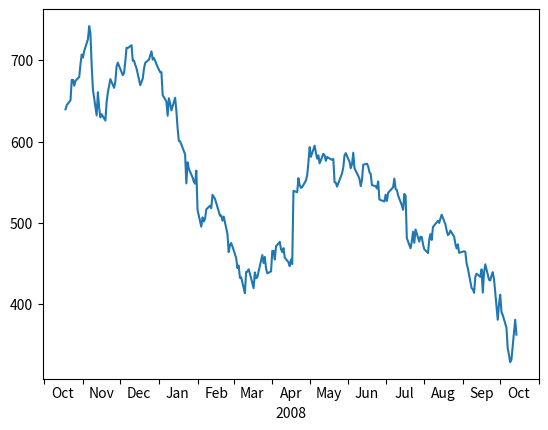

The matplotlib source for this figure:
import matplotlib.pyplot as plt

import matplotlib.cbook as cbook
import matplotlib.dates as dates
import matplotlib.ticker as ticker

# Load some financial data; Google's stock price
r = cbook.get_sample_data('goog.npz')['price_data']
r = r[-250:]  # get the last 250 days

fig, ax = plt.subplots()
ax.plot(r["date"], r["adj_close"])

ax.xaxis.set_major_locator(dates.MonthLocator())
# 16 is a slight approximation since months differ in number of days.
ax.xaxis.set_minor_locator(dates.MonthLocator(bymonthday=16))

ax.xaxis.set_major_formatter(ticker.NullFormatter())
ax.xaxis.set_minor_formatter(dates.DateFormatter('%b'))

# Remove the tick lines
ax.tick_params(axis='x', which='minor', tick1On=False, tick2On=False)

# Align the minor tick label
for label in ax.get_xticklabels(minor=True):
    label.set_horizontalalignment('center')
imid = len(r) // 2
ax.set_xlabel(str(r["date"][imid].item().year))
plt.show()